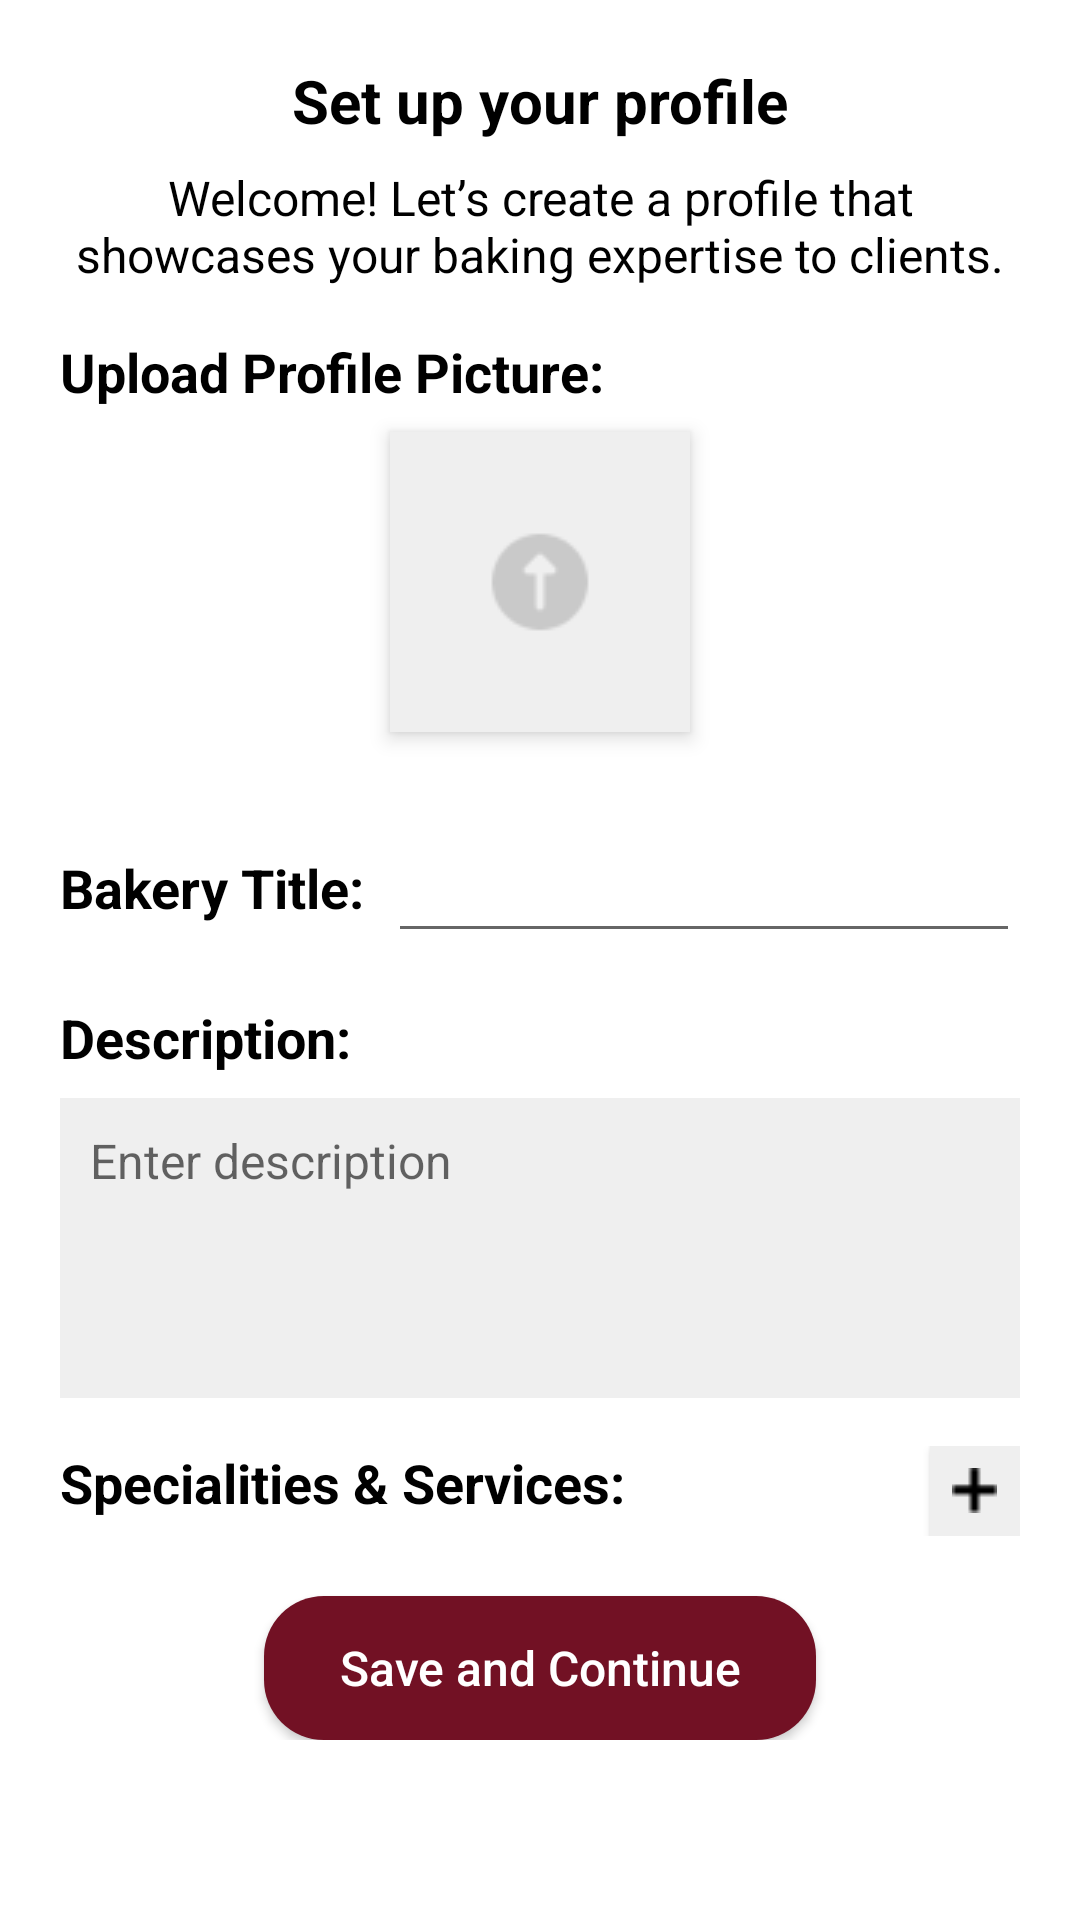

Android layout source for this screen:
<!-- AndroidManifest.xml: application theme Theme.BakeLink -->
<!-- res/layout/activity_bprofile_setup.xml -->
<?xml version="1.0" encoding="utf-8"?>
<RelativeLayout xmlns:android="http://schemas.android.com/apk/res/android"
    android:layout_width="match_parent"
    android:layout_height="match_parent"
    android:id="@+id/main">

    
    <ScrollView
        android:layout_width="match_parent"
        android:layout_height="match_parent"
        android:paddingBottom="20dp">

        <LinearLayout
            android:layout_width="match_parent"
            android:layout_height="wrap_content"
            android:orientation="vertical"
            android:padding="20dp">

            
            <TextView
                android:id="@+id/tvTitle"
                android:layout_width="wrap_content"
                android:layout_height="wrap_content"
                android:layout_gravity="center_horizontal"
                android:text="Set up your profile"
                android:textColor="@android:color/black"
                android:textSize="20sp"
                android:textStyle="bold" />

            
            <TextView
                android:id="@+id/tvSubtitle"
                android:layout_width="wrap_content"
                android:layout_height="wrap_content"
                android:layout_marginTop="8dp"
                android:text="Welcome! Let’s create a profile that showcases your baking expertise to clients."
                android:textAlignment="center"
                android:textColor="@android:color/black"
                android:textSize="16sp" />

            
            <TextView
                android:layout_width="wrap_content"
                android:layout_height="wrap_content"
                android:text="Upload Profile Picture:"
                android:textSize="18sp"
                android:textStyle="bold"
                android:textColor="@android:color/black"
                android:layout_marginTop="16dp" />

            
            <FrameLayout
                android:id="@+id/ivProfileFrame"
                android:layout_width="100dp"
                android:layout_height="100dp"
                android:layout_gravity="center"
                android:background="#EFEFEF"
                android:layout_marginTop="8dp"
                android:elevation="4dp"
                android:layout_marginBottom="16dp">

                <ImageView
                    android:id="@+id/ivProfilePicture"
                    android:layout_width="wrap_content"
                    android:layout_height="wrap_content"
                    android:scaleType="centerCrop"
                    android:layout_gravity="center"
                    android:src="@drawable/ic_upload" /> 
            </FrameLayout>

            <LinearLayout
                android:layout_width="match_parent"
                android:layout_height="wrap_content"
                android:orientation="horizontal"
                android:layout_marginTop="16dp">

                
                <TextView
                    android:layout_width="wrap_content"
                    android:layout_height="wrap_content"
                    android:text="Bakery Title:"
                    android:textSize="18sp"
                    android:textStyle="bold"
                    android:textColor="@android:color/black"
                    android:layout_marginEnd="8dp" />

                
                <EditText
                    android:id="@+id/etBakeryTitle"
                    android:layout_width="0dp"
                    android:layout_height="wrap_content"
                    android:layout_weight="1"
                    android:padding="10dp"
                    android:textSize="16sp" />
            </LinearLayout>

            
            <TextView
                android:layout_width="wrap_content"
                android:layout_height="wrap_content"
                android:text="Description:"
                android:textSize="18sp"
                android:textStyle="bold"
                android:textColor="@android:color/black"
                android:layout_marginTop="16dp" />

            
            <EditText
                android:id="@+id/etDescription"
                android:layout_width="match_parent"
                android:layout_height="wrap_content"
                android:hint="Enter description"
                android:background="#EFEFEF"
                android:padding="10dp"
                android:textSize="16sp"
                android:gravity="top"
                android:minHeight="100dp"
                android:layout_marginTop="8dp" />

            <LinearLayout
                android:layout_width="match_parent"
                android:layout_height="wrap_content"
                android:orientation="horizontal"
                android:layout_marginTop="16dp">

                
                <TextView
                    android:layout_width="0dp"
                    android:layout_height="wrap_content"
                    android:layout_weight="1"
                    android:text="Specialities &amp; Services:"
                    android:textColor="@android:color/black"
                    android:textSize="18sp"
                    android:textStyle="bold" />

                
                <FrameLayout
                    android:id="@+id/add_specialities_button"
                    android:layout_width="30dp"
                    android:layout_height="30dp"
                    android:background="#EFEFEF"
                    android:elevation="2dp">

                    <ImageView
                        android:layout_width="15dp"
                        android:layout_height="15dp"
                        android:layout_gravity="center"
                        android:contentDescription="Add Specialities"
                        android:src="@drawable/ic_add" />
                </FrameLayout>
            </LinearLayout>

            

            <LinearLayout
                android:id="@+id/services_list_layout"
                android:layout_width="match_parent"
                android:layout_height="wrap_content"
                android:orientation="vertical"
                />

            
            <Button
                android:id="@+id/btnSaveAndContinue"
                android:layout_width="wrap_content"
                android:layout_height="wrap_content"
                android:text="Save and Continue"
                android:background="@drawable/rounded_button_background"
                android:textColor="@android:color/white"
                android:textSize="16sp"
                android:paddingLeft="25dp"
                android:paddingRight="25dp"
                android:layout_marginTop="20dp"
                android:layout_gravity="center"
                android:textAllCaps="false" />
        </LinearLayout>
    </ScrollView>


    
</RelativeLayout>
<!-- res/layout/bottom_navigation_baker.xml (included above) -->
<?xml version="1.0" encoding="utf-8"?>
<com.google.android.material.bottomnavigation.BottomNavigationView
    xmlns:app="http://schemas.android.com/apk/res-auto"
    xmlns:android="http://schemas.android.com/apk/res/android"
    android:id="@+id/bottom_navigation_baker"
    android:layout_width="match_parent"
    android:layout_height="wrap_content"
    android:layout_alignParentBottom="true"
    app:menu="@menu/bottom_navigation_menu_baker"/>
<!-- resources referenced by this layout -->
<resources>
  <!-- drawable ic_add: png bitmap (drawable, 227 bytes) -->
  <!-- drawable ic_upload: png bitmap (drawable, 686 bytes) -->
  <!-- drawable rounded_button_background (drawable) -->
  <?xml version="1.0" encoding="utf-8"?>
  <shape xmlns:android="http://schemas.android.com/apk/res/android"
      android:shape="rectangle">
      <corners android:radius="20dp" />
      <solid android:color="#721124" />
  </shape>
  <style name="Theme.BakeLink" parent="Theme.MaterialComponents.DayNight.NoActionBar">
  
      
      <item name="windowActionBar">false</item>
      <item name="windowNoTitle">true</item>
  
      
      <item name="colorPrimary">@color/colorPrimary</item>
      <item name="colorOnPrimary">@android:color/white</item>
      <item name="colorAccent">@color/colorAccent</item>
  
      
      <item name="android:statusBarColor">@color/colorPrimary</item>
  
      
      <item name="colorPrimarySurface">@color/colorPrimary</item>
  </style>
  <color name="colorPrimary">#721124</color>
  <color name="colorAccent">#88A84F</color>
</resources>
